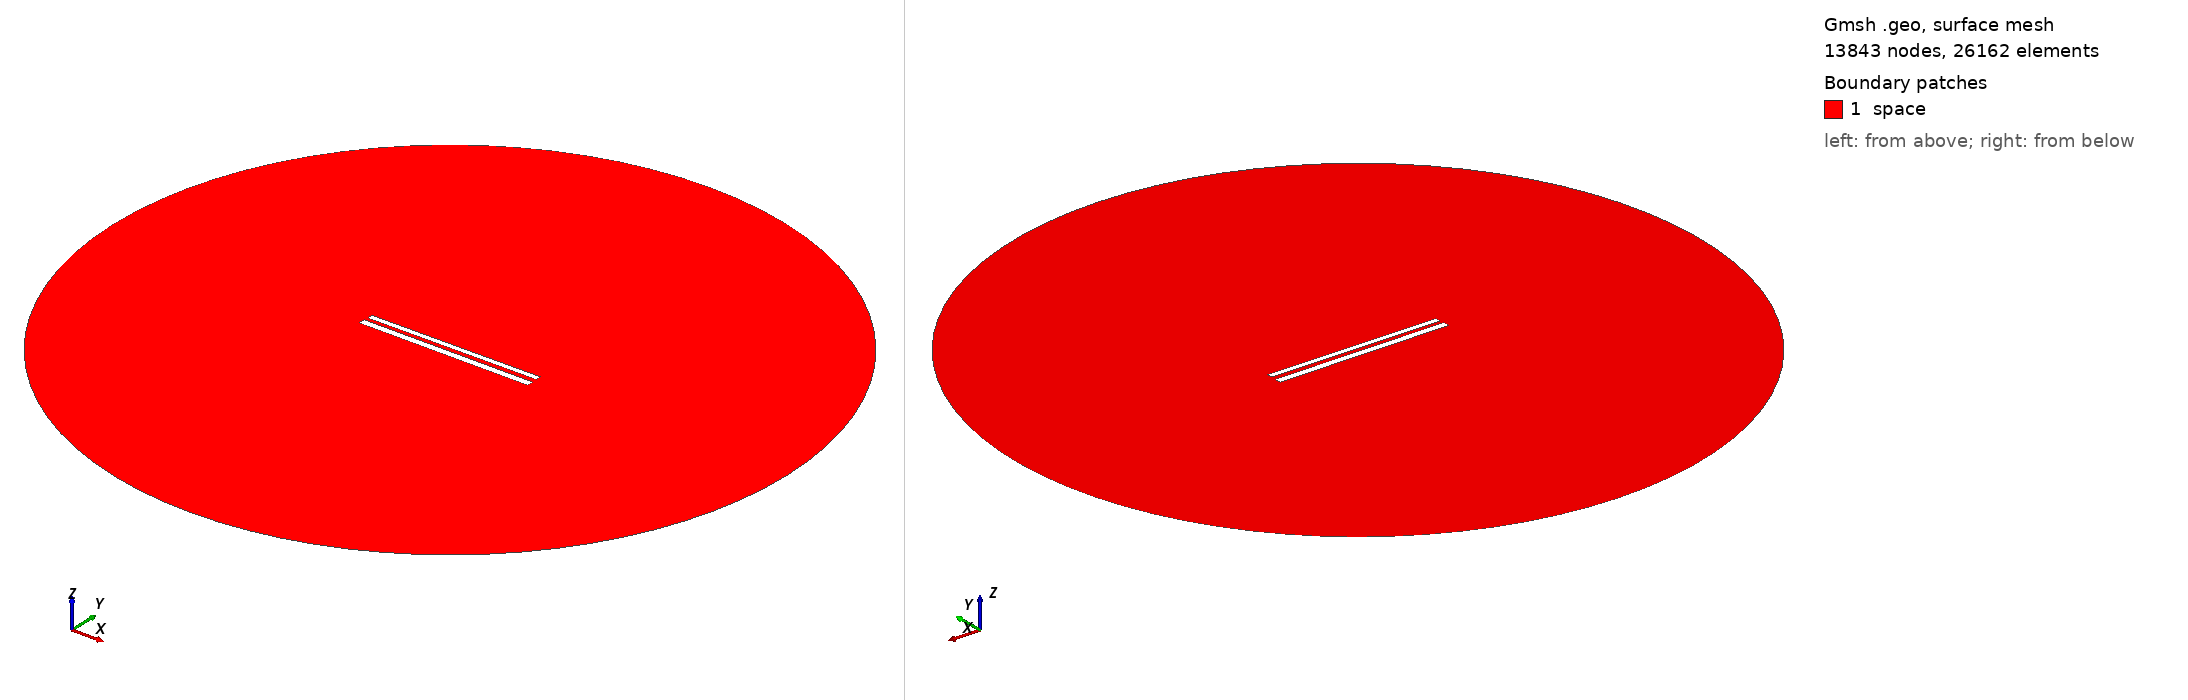

Gmsh geometry script, surface-meshed: 13843 nodes, 26162 surface elements. Boundary patches (legend numbers): 1 space. Left view from above one corner, right view from below the opposite corner. Legend entries are the model's physical surfaces. The drawing asked Gmsh for element sizes between 1% and 20% of the model's largest extent; the script's own settings can give other sizes.

=== 474.geo (drawn) ===
// Set the geometry kernel
SetFactory("OpenCASCADE");

//---------------------------------------
// Rectangles
//---------------------------------------

// Rectangle 1 (top)
Point(1) = {-49.67777777777778, 1.461111111111111, 0, 1.0};
Point(2) = {49.67777777777778, 1.461111111111111, 0, 1.0};
Point(3) = {49.67777777777778, 4.816666666666667, 0, 1.0};
Point(4) = {-49.67777777777778, 4.816666666666667, 0, 1.0};

Line(1) = {1, 2};
Line(2) = {2, 3};
Line(3) = {3, 4};
Line(4) = {4, 1};

Line Loop(1) = {1, 2, 3, 4};
Plane Surface(1) = {1};

Rotate { {0, 0, 1}, {0,  1.1388888888888888,  0}, 0.006 } {
  Surface{1};
}

// Rectangle 2 (bottom)
Point(5) = {-50,-1.1388888888888888, 0, 1.0};
Point(6) = { 50,-1.1388888888888888, 0, 1.0};
Point(7) = { 50,-5.138888888888889, 0, 1.0};
Point(8) = {-50,-5.138888888888889, 0, 1.0};

Line(5) = {5, 6};
Line(6) = {6, 7};
Line(7) = {7, 8};
Line(8) = {8, 5};

Line Loop(2) = {5, 6, 7, 8};
Plane Surface(2) = {2}; 


//---------------------------------------
// Circle
//---------------------------------------

// Define points
Point(9) = {0, 0, 0};        // Center
Point(10) = {200, 0, 0};     // Start point
Point(11) = {0, 200, 0};     // 90 degrees
Point(12) = {-200, 0, 0};    // 180 degrees
Point(13) = {0, -200, 0};    // 270 degrees

// Define circle arcs (each needs start, center, end)
Circle(9) = {10, 9, 11};
Circle(10) = {11, 9, 12};
Circle(11) = {12, 9, 13};
Circle(12) = {13, 9, 10};

// Define curve loop and surface if needed
Curve Loop(3) = {9, 10, 11, 12};
Surface(3) = {3};

// Subtract Rectangles from Circle
BooleanDifference{ Surface{3}; Delete; }{ Surface{1}; Surface{2}; Delete; }

//---------------------------------------
// Transfinite Lines and Surface
//---------------------------------------
r = 7;
Transfinite Line {1, 3} = 50*r Using Progression 1;
Transfinite Line {2, 4} = 2*r Using Progression 1;
Transfinite Line {5, 7} = 50*r Using Progression 1;
Transfinite Line {6, 8} = 2*r Using Progression 1;
Transfinite Line {9, 10, 11, 12} = 20 Using Progression 1;

//---------------------------------------
// Define Physical Groups
//---------------------------------------                

//--- Physical Curves
// Physical groups for boundaries
Physical Line("force_segment", 10) = {1};
Physical Line("upper_plate", 11) = {2, 3, 4};
Physical Line("lower_plate", 12) = {5, 6, 7, 8};
Physical Line("boundary", 20) = {9, 10, 11, 12};

//--- Physical Surfaces
Physical Surface("space", 30) = {3};

//---------------------------------------
// 6. Generate the Mesh
//---------------------------------------
Mesh 2;  // 2D mesh generation
